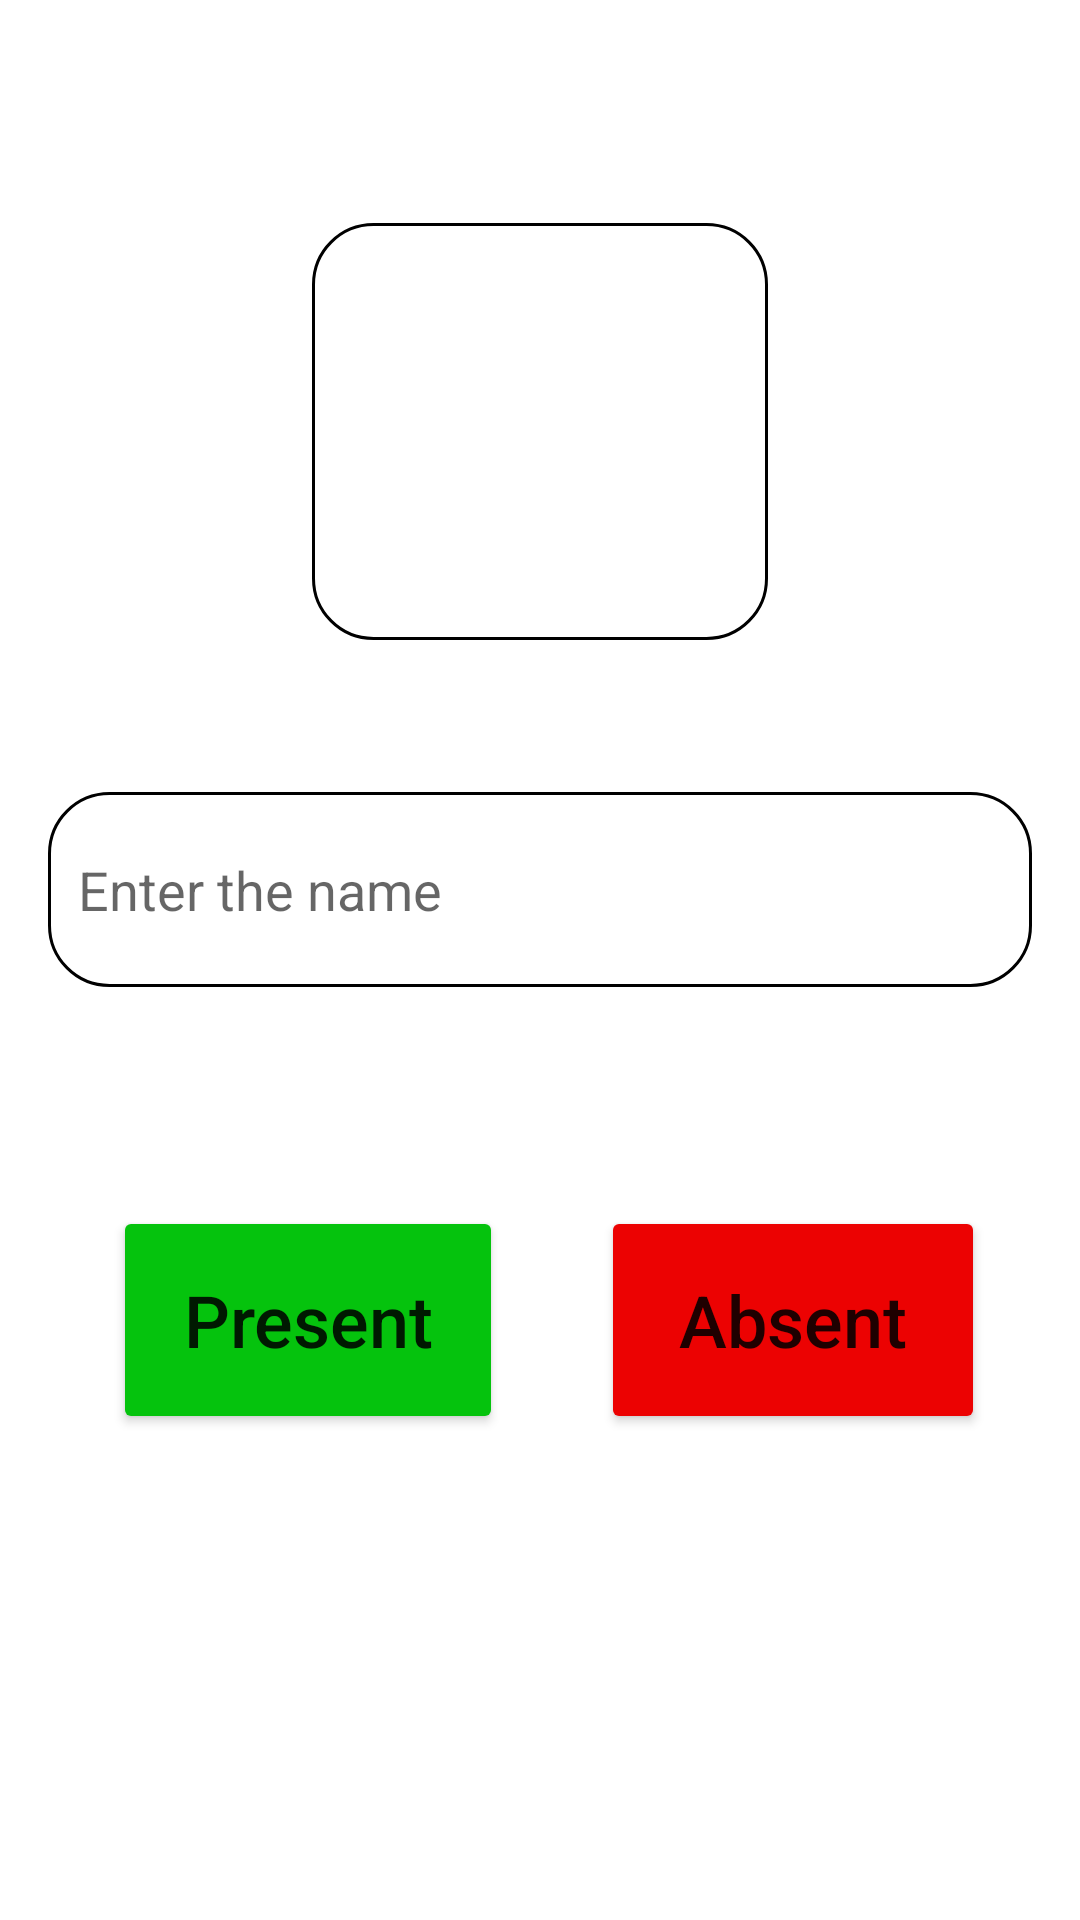

Reconstruct the res/layout file that produces this screen, plus the resources it refers to.
<!-- AndroidManifest.xml: application theme Theme.StudentVerse -->
<!-- res/layout/activity_take_attendence.xml -->
<?xml version="1.0" encoding="utf-8"?>
<androidx.constraintlayout.widget.ConstraintLayout xmlns:android="http://schemas.android.com/apk/res/android"
    xmlns:app="http://schemas.android.com/apk/res-auto"
    xmlns:tools="http://schemas.android.com/tools"
    android:layout_width="match_parent"
    android:layout_height="match_parent"
    android:background="@drawable/background"
    android:paddingLeft="16dp"
    android:paddingRight="16dp"
    tools:context=".TakeAttendence">

    <TextView
        android:id="@+id/textView12"
        android:layout_width="wrap_content"
        android:layout_height="wrap_content"
        android:text="Attendance"
        android:textColor="#FFFFFF"
        android:textSize="24sp"
        android:textStyle="bold"
        app:layout_constraintBottom_toBottomOf="parent"
        app:layout_constraintEnd_toEndOf="parent"
        app:layout_constraintHorizontal_bias="0.458"
        app:layout_constraintStart_toStartOf="parent"
        app:layout_constraintTop_toTopOf="parent"
        app:layout_constraintVertical_bias="0.022" />

    <ImageView
        android:id="@+id/imageView"
        android:layout_width="152dp"
        android:layout_height="139dp"
        android:layout_marginTop="32dp"
        android:background="@drawable/roundborder"
        app:layout_constraintBottom_toBottomOf="parent"
        app:layout_constraintEnd_toEndOf="parent"
        app:layout_constraintStart_toStartOf="parent"
        app:layout_constraintTop_toTopOf="parent"
        app:layout_constraintVertical_bias="0.089999974"
        app:srcCompat="@drawable/atten_user" />

    <Button
        android:id="@+id/present_btn"
        android:layout_width="130dp"
        android:layout_height="76dp"
        android:text="Present"
        android:textAllCaps="false"
        android:textSize="24sp"
        app:backgroundTint="#05C30D"
        app:layout_constraintBottom_toBottomOf="parent"
        app:layout_constraintEnd_toEndOf="parent"
        app:layout_constraintHorizontal_bias="0.109"
        app:layout_constraintStart_toStartOf="parent"
        app:layout_constraintTop_toBottomOf="@+id/name_txt"
        app:layout_constraintVertical_bias="0.31" />

    <Button
        android:id="@+id/absentbtn"
        android:layout_width="128dp"
        android:layout_height="76dp"
        android:text="Absent"
        android:textAllCaps="false"
        android:textSize="24sp"
        app:backgroundTint="#EC0202"
        app:layout_constraintBottom_toBottomOf="parent"
        app:layout_constraintEnd_toEndOf="parent"
        app:layout_constraintHorizontal_bias="0.675"
        app:layout_constraintStart_toEndOf="@+id/present_btn"
        app:layout_constraintTop_toBottomOf="@+id/name_txt"
        app:layout_constraintVertical_bias="0.31" />

    <EditText
        android:id="@+id/name_txt"
        android:layout_width="0dp"
        android:layout_height="65dp"
        android:background="@drawable/roundborder"
        android:ems="10"
        android:hint="Enter the name"
        android:inputType="textPersonName"
        android:padding="10dp"
        app:layout_constraintBottom_toBottomOf="parent"
        app:layout_constraintEnd_toEndOf="parent"
        app:layout_constraintStart_toStartOf="parent"
        app:layout_constraintTop_toBottomOf="@+id/imageView"
        app:layout_constraintVertical_bias="0.13999999" />

</androidx.constraintlayout.widget.ConstraintLayout>
<!-- resources referenced by this layout -->
<resources>
  <!-- drawable roundborder (drawable) -->
  <?xml version="1.0" encoding="utf-8"?>
  <shape xmlns:android="http://schemas.android.com/apk/res/android" android:shape="rectangle">
      <stroke
          android:width="1dp" android:color="#000000"/>
      <solid android:color="#ffffff"/>
      <padding android:left="6dp" android:bottom="6dp" android:right="6dp" android:top="6dp"/>
      <corners android:radius="20dp" />
  
  </shape>
  <style name="Theme.StudentVerse" parent="Theme.MaterialComponents.DayNight.DarkActionBar">
          
          <item name="colorPrimary">@color/purple_500</item>
          <item name="colorPrimaryVariant">@color/purple_700</item>
          <item name="colorOnPrimary">@color/white</item>
          
          <item name="colorSecondary">@color/teal_200</item>
          <item name="colorSecondaryVariant">@color/teal_700</item>
          <item name="colorOnSecondary">@color/black</item>
          
          <item name="android:statusBarColor">?attr/colorPrimaryVariant</item>
          
      </style>
  <!-- not gathered from this repository: default colours our renderer supplied (Android Studio template values) -->
  <color name="purple_500">#FF6200EE</color>
  <color name="purple_700">#FF3700B3</color>
  <color name="teal_200">#FF03DAC5</color>
  <color name="teal_700">#FF018786</color>
  <color name="black">#FF000000</color>
  <color name="white">#FFFFFFFF</color>
</resources>
